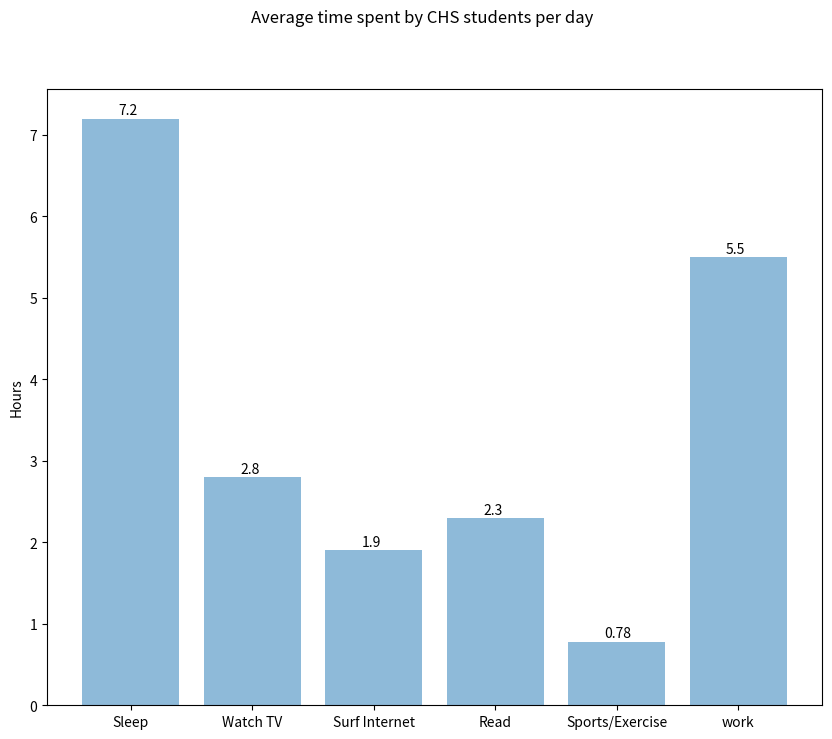

Write Python code to recreate this figure.
import numpy as np
import matplotlib.pyplot as plt
 
# Bargraphs are a way of presenting data on various topics.
# the pyplot.bar() plot is described at this URL:
# https://matplotlib.org/api/_as_gen/matplotlib.pyplot.bar.html
#
# Suppose you took a large poll of students to see how they 
# spend their time throughout a 24 hour day.
# You asked them the following questions:
#    1) How much time to you watch TV (hours)
#    2) How much time to you surf the Internet (hours)?
#    3) How many hours do you sleep per night?
#    4) How much time do you read per day (hours)?
#    5) How much time do you engage in sports/exercise per day (hours)?
#    6) How much time do you work at a job per day (hours)?

# Now define the categories that we will plot, based on the questions
categories = ('Sleep', 'Watch TV', 'Surf Internet', 'Read', 'Sports/Exercise', 'work')

# We will not cover how to process such data, that is, finding the average 
# from all of the answers in each category. Let us assume this is already done.
# For example, suppose the average for each category is the following:
#    sleep: 7.2 hours per day
#       tv: 2.8 hours per day
# Internet: 1.9 hours per day
#     read: 2.3 hours per day
#   active: .78 hours per day
#     work: 5.5 hours per day
#
# Put these into an array of values in the same order as the 'categories' array
averages = [7.2, 2.8, 1.9, 2.3, 0.78, 5.5]

 
# Set up our figure
fig, ax = plt.subplots(1,1,figsize=(10,8))

# The first parameter to the bar() plotting function is the locations along the
# x-axis to put the categories. We will use a simple array of integers from
# 0 to the length of the 'categories' array
x_pos = np.arange(len(categories))

# The second paramter to bar() is the height of the bar to plot. This is our
# 'averages'.
ax.bar(x_pos, averages, align='center', alpha=0.5)

# Instead of xlabels as in previous plots, we have multiple labels, one for each bar.
# Set the tickmarks to be centered, under each bar
ax.set_xticks(x_pos)
# And now display the labels at each tickmark
ax.set_xticklabels(categories)

# Finally, add our title and labels
# The x-axis labels are automatically the names of the first argument passed
# to the bar() plot function.
fig.suptitle('Average time spent by CHS students per day')
ax.set_ylabel('Hours')
 
# At this point we are done, but the reulting plot might make it difficult
# to know the actual value being plotted (2.8 versus 2.9? 2.7?)
# plt.text() allows one to place text anywhere in a plot, so we use this.
# Uncomment the lines below to display each value on top of its bar.
for i, j in enumerate(averages):
    ax.text(x_pos[i] - 0.1, j + 0.05, str(j))

# Explanation
# The enumerate() function adds a counter we can use to step through data.
# for i, j in enumerate(averages) will generate the following values 
# for i and j:
#    0, 7.2
#    1, 2.8
#    2, 1.9
# ... and so on, for the entire list.  This allows us to have 'i' access the
# correct x-position value to place the text. And 'j' can access the correct
# height of the bar, above which we want the text.  We access those values
# but shift the text to the left by adding -0.1 to it. We raise the text
# above the bar by adding 0.05 to the height value.
#

# Show the plot
plt.show()
